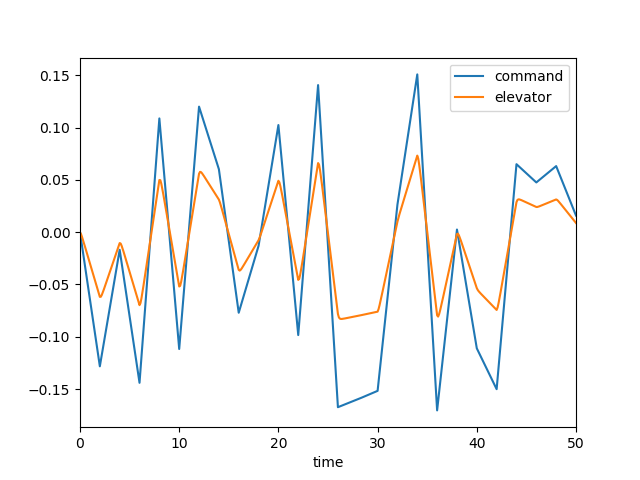

The table this chart was drawn from, first rows:
, time, dec, de, mode, u, w, q, theta
0, 0.0, 0.0, 0.0, 2.0, 0.0, 0.0, 0.0, 0.0
1, 0.1, -0.006411, -0.001765, 2.0, -0.000178, 0.002473, 0.0001073, 3.465229383436963e-06
2, 0.2, -0.01282, -0.004441, 2.0, -0.0009497, 0.01389, 0.0004552, 2.9281090974109247e-05
3, 0.3, -0.01923, -0.007451, 2.0, -0.002684, 0.04025, 0.001058, 0.0001028
4, 0.4, -0.02564, -0.01059, 2.0, -0.005703, 0.0865, 0.001885, 0.0002481
5, 0.5, -0.03206, -0.01376, 2.0, -0.01028, 0.1563, 0.002895, 0.0004857
6, 0.6, -0.03847, -0.01696, 2.0, -0.01665, 0.2521, 0.004039, 0.0008313
7, 0.7, -0.04488, -0.02016, 2.0, -0.02498, 0.3752, 0.005273, 0.001296
8, 0.8, -0.05129, -0.02337, 2.0, -0.03542, 0.526, 0.006555, 0.001887
9, 0.9, -0.0577, -0.02657, 2.0, -0.04807, 0.7037, 0.007849, 0.002607
10, 1.0, -0.06411, -0.02978, 2.0, -0.063, 0.9073, 0.009123, 0.003456
11, 1.1, -0.07052, -0.03298, 2.0, -0.08023, 1.135, 0.01035, 0.00443
12, 1.2, -0.07693, -0.03619, 2.0, -0.09977, 1.384, 0.01152, 0.005524
13, 1.3, -0.08334, -0.03939, 2.0, -0.1216, 1.652, 0.0126, 0.00673
14, 1.4, -0.08975, -0.0426, 2.0, -0.1457, 1.937, 0.01359, 0.00804
15, 1.5, -0.09617, -0.0458, 2.0, -0.1721, 2.235, 0.01448, 0.009445
16, 1.6, -0.1026, -0.04901, 2.0, -0.2006, 2.545, 0.01528, 0.01093
17, 1.7, -0.109, -0.05222, 2.0, -0.2312, 2.862, 0.01597, 0.0125
18, 1.8, -0.1154, -0.05542, 2.0, -0.2639, 3.186, 0.01657, 0.01412
19, 1.9, -0.1218, -0.05863, 2.0, -0.2985, 3.513, 0.01708, 0.01581
20, 2.0, -0.1282, -0.06183, 2.0, -0.3352, 3.841, 0.01751, 0.01754
21, 2.1, -0.1227, -0.06174, 2.0, -0.3733, 4.165, 0.01767, 0.0193
22, 2.2, -0.1171, -0.05994, 2.0, -0.4122, 4.471, 0.01732, 0.02106
23, 2.3, -0.1115, -0.05752, 2.0, -0.4512, 4.746, 0.01643, 0.02275
24, 2.4, -0.1059, -0.05487, 2.0, -0.4895, 4.98, 0.01508, 0.02433
25, 2.5, -0.1004, -0.05214, 2.0, -0.5266, 5.165, 0.01336, 0.02575
26, 2.6, -0.0948, -0.04937, 2.0, -0.5622, 5.298, 0.01136, 0.02699
27, 2.7, -0.08923, -0.04659, 2.0, -0.5959, 5.374, 0.009184, 0.02802
28, 2.8, -0.08366, -0.04381, 2.0, -0.6273, 5.394, 0.006905, 0.02882
29, 2.9, -0.07809, -0.04102, 2.0, -0.6564, 5.359, 0.004602, 0.0294
30, 3.0, -0.07252, -0.03824, 2.0, -0.6831, 5.271, 0.002339, 0.02975
31, 3.1, -0.06695, -0.03546, 2.0, -0.7072, 5.134, 0.0001691, 0.02987
32, 3.2, -0.06138, -0.03267, 2.0, -0.7289, 4.953, -0.001866, 0.02978
33, 3.3, -0.05581, -0.02989, 2.0, -0.7481, 4.732, -0.003736, 0.0295
34, 3.4, -0.05024, -0.0271, 2.0, -0.765, 4.478, -0.005419, 0.02904
35, 3.5, -0.04467, -0.02432, 2.0, -0.7797, 4.196, -0.006902, 0.02843
36, 3.6, -0.0391, -0.02153, 2.0, -0.7923, 3.892, -0.008181, 0.02767
37, 3.7, -0.03353, -0.01875, 2.0, -0.803, 3.572, -0.009257, 0.0268
38, 3.8, -0.02796, -0.01596, 2.0, -0.8119, 3.239, -0.01014, 0.02583
39, 3.9, -0.02239, -0.01318, 2.0, -0.8192, 2.899, -0.01084, 0.02478
40, 4.0, -0.01682, -0.01039, 2.0, -0.825, 2.556, -0.01138, 0.02366
41, 4.1, -0.02318, -0.01089, 2.0, -0.8297, 2.218, -0.01156, 0.02251
42, 4.2, -0.02954, -0.01308, 2.0, -0.8343, 1.9, -0.01117, 0.02137
43, 4.3, -0.0359, -0.0159, 2.0, -0.8396, 1.616, -0.0102, 0.0203
44, 4.4, -0.04226, -0.01895, 2.0, -0.8462, 1.376, -0.008729, 0.01935
45, 4.5, -0.04862, -0.02208, 2.0, -0.8547, 1.19, -0.006847, 0.01856
46, 4.6, -0.05498, -0.02524, 2.0, -0.8655, 1.061, -0.004666, 0.01799
47, 4.7, -0.06134, -0.02841, 2.0, -0.8792, 0.9933, -0.002286, 0.01764
48, 4.8, -0.0677, -0.03159, 2.0, -0.8958, 0.9873, 0.000199, 0.01753
49, 4.9, -0.07406, -0.03477, 2.0, -0.9157, 1.042, 0.002709, 0.01768
50, 5.0, -0.08042, -0.03795, 2.0, -0.9389, 1.154, 0.005174, 0.01807
51, 5.1, -0.08677, -0.04113, 2.0, -0.9654, 1.319, 0.007538, 0.01871
52, 5.2, -0.09313, -0.04431, 2.0, -0.9953, 1.532, 0.009753, 0.01957
53, 5.3, -0.09949, -0.04749, 2.0, -1.029, 1.788, 0.01179, 0.02065
54, 5.4, -0.1059, -0.05067, 2.0, -1.065, 2.081, 0.01362, 0.02192
55, 5.5, -0.1122, -0.05385, 2.0, -1.104, 2.403, 0.01523, 0.02337
56, 5.6, -0.1186, -0.05703, 2.0, -1.147, 2.75, 0.01662, 0.02496
57, 5.7, -0.1249, -0.0602, 2.0, -1.192, 3.115, 0.01779, 0.02668
58, 5.8, -0.1313, -0.06338, 2.0, -1.239, 3.493, 0.01875, 0.02851
59, 5.9, -0.1376, -0.06656, 2.0, -1.289, 3.879, 0.01951, 0.03043
... 441 more rows
